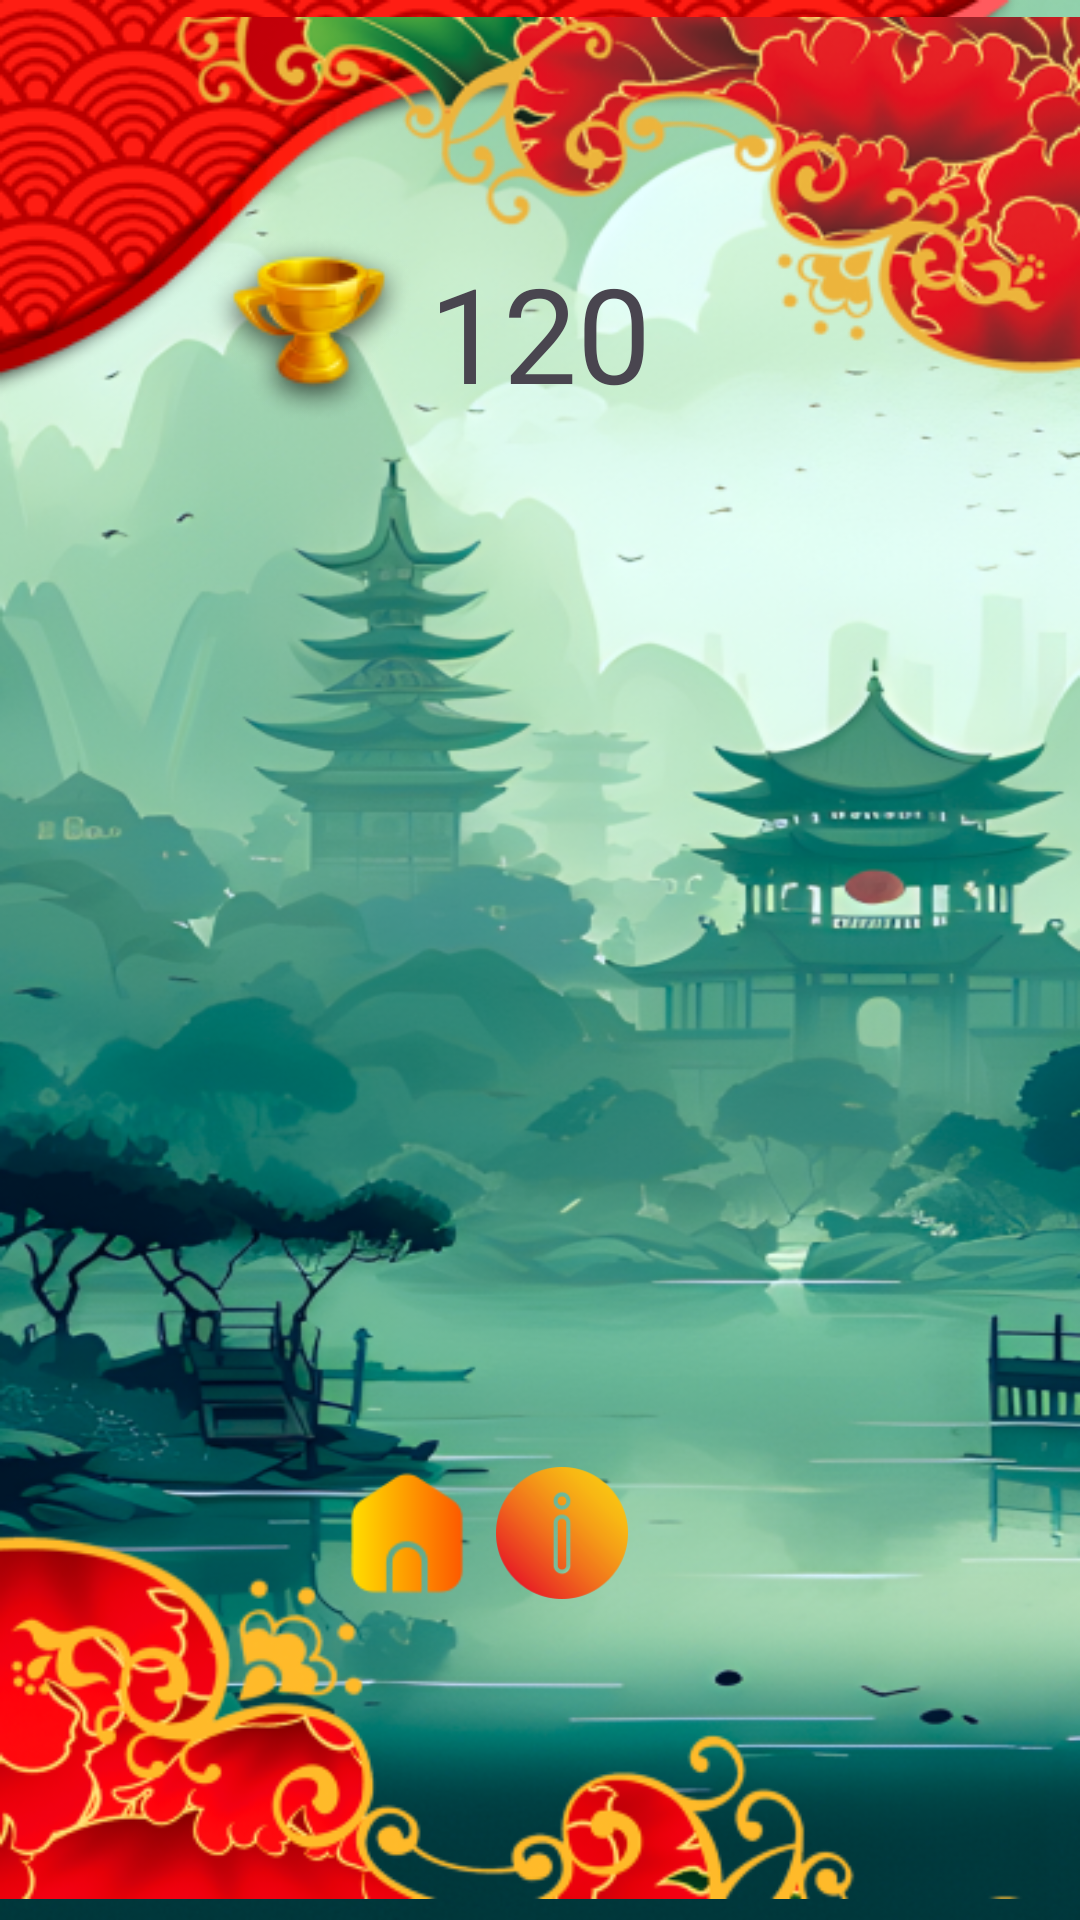

Layout XML and referenced resources for this Android screen:
<!-- AndroidManifest.xml: application theme Theme.Chinaslots -->
<!-- res/layout/fragment_level.xml -->
<androidx.constraintlayout.widget.ConstraintLayout xmlns:android="http://schemas.android.com/apk/res/android"
    xmlns:app="http://schemas.android.com/apk/res-auto"
    xmlns:tools="http://schemas.android.com/tools"
    android:layout_width="match_parent"
    android:layout_height="match_parent"
    android:background="@drawable/bonus_main"
    tools:context="com.chinaslots.ui.LevelFragment">

    <ImageView
        android:id="@+id/imageView6"
        android:layout_width="wrap_content"
        android:layout_height="wrap_content"
        android:src="@drawable/bonus_top"
        app:layout_constraintStart_toStartOf="parent"
        app:layout_constraintTop_toTopOf="parent" />

    <TextView
        android:id="@+id/money_count"
        android:layout_width="wrap_content"
        android:layout_height="wrap_content"
        android:fontFamily="@font/ultra"
        android:text="120"
        android:textSize="44sp"
        app:layout_constraintBottom_toBottomOf="@+id/imageView3"
        app:layout_constraintEnd_toEndOf="parent"
        app:layout_constraintStart_toStartOf="parent" />


    <ImageView
        android:id="@+id/imageView3"
        android:layout_width="wrap_content"
        android:layout_height="wrap_content"
        android:src="@drawable/bonus_top2"
        app:layout_constraintEnd_toEndOf="parent"
        app:layout_constraintTop_toTopOf="parent" />

    <ImageView
        android:id="@+id/imageView9"
        android:layout_width="wrap_content"
        android:layout_height="wrap_content"
        android:src="@drawable/ic_cup"
        app:layout_constraintBottom_toBottomOf="@+id/money_count"
        app:layout_constraintEnd_toStartOf="@+id/money_count"
        app:layout_constraintTop_toTopOf="@+id/money_count" />

    <ImageView
        android:id="@+id/imageView11"
        android:layout_width="wrap_content"
        android:layout_height="wrap_content"
        android:src="@drawable/bonus_bottom"
        app:layout_constraintBottom_toBottomOf="parent"
        app:layout_constraintStart_toStartOf="parent" />

    <ImageView
        android:id="@+id/info"
        android:layout_width="44dp"
        android:layout_height="44dp"
        android:layout_margin="24dp"
        android:src="@drawable/ic_info"
        app:layout_constraintEnd_toEndOf="@+id/money_count"
        app:layout_constraintStart_toEndOf="@id/home"
        app:layout_constraintTop_toTopOf="@+id/imageView11" />


    <ImageView
        android:id="@+id/home"
        android:layout_width="44dp"
        android:layout_height="44dp"
        android:layout_margin="24dp"
        android:src="@drawable/ic_home"
        app:layout_constraintEnd_toEndOf="@+id/money_count"
        app:layout_constraintHorizontal_bias="0.41"
        app:layout_constraintStart_toStartOf="@+id/imageView9"
        app:layout_constraintTop_toTopOf="@+id/imageView11" />


    <androidx.recyclerview.widget.RecyclerView
        android:id="@+id/level_recycler"
        android:layout_width="match_parent"
        android:layout_height="0dp"
        app:layoutManager="androidx.recyclerview.widget.LinearLayoutManager"
        app:layout_constraintBottom_toTopOf="@+id/imageView11"
        app:layout_constraintTop_toBottomOf="@+id/money_count"
        tools:listitem="@layout/level_item_layout" />


</androidx.constraintlayout.widget.ConstraintLayout>
<!-- res/layout/level_item_layout.xml (included above) -->
<?xml version="1.0" encoding="utf-8"?>
<androidx.constraintlayout.widget.ConstraintLayout xmlns:android="http://schemas.android.com/apk/res/android"
    xmlns:app="http://schemas.android.com/apk/res-auto"
    android:layout_width="match_parent"
    android:layout_height="wrap_content">

    <ImageView
        android:id="@+id/back"
        android:layout_width="wrap_content"
        android:layout_height="wrap_content"
        android:src="@drawable/bonus_take_back"
        app:layout_constraintEnd_toEndOf="parent"
        app:layout_constraintStart_toStartOf="parent"
        app:layout_constraintTop_toTopOf="parent" />

    <ImageView
        android:id="@+id/buttonLevel"
        android:padding="40dp"
        android:layout_width="0dp"
        android:layout_height="0dp"
        android:src="@drawable/ic_level1"
        app:layout_constraintBottom_toBottomOf="@+id/back"
        app:layout_constraintEnd_toEndOf="@+id/back"
        app:layout_constraintStart_toStartOf="@+id/back"
        app:layout_constraintTop_toTopOf="@+id/back" />


</androidx.constraintlayout.widget.ConstraintLayout>
<!-- resources referenced by this layout -->
<resources>
  <!-- drawable bonus_bottom: png bitmap (drawable, 39167 bytes) -->
  <!-- drawable bonus_main: png bitmap (drawable, 416744 bytes) -->
  <!-- drawable bonus_take_back: png bitmap (drawable, 40062 bytes) -->
  <!-- drawable bonus_top: png bitmap (drawable, 28110 bytes) -->
  <!-- drawable bonus_top2: png bitmap (drawable, 50076 bytes) -->
  <!-- drawable ic_cup: png bitmap (drawable, 7087 bytes) -->
  <!-- drawable ic_home: png bitmap (drawable, 1347 bytes) -->
  <!-- drawable ic_info: png bitmap (drawable, 5354 bytes) -->
  <!-- drawable ic_level1: png bitmap (drawable, 10911 bytes) -->
  <style name="Theme.Chinaslots" parent="Base.Theme.Chinaslots" />
  <style name="Base.Theme.Chinaslots" parent="Theme.Material3.DayNight.NoActionBar">
          <item name="android:windowFullscreen">true</item>
      </style>
</resources>
